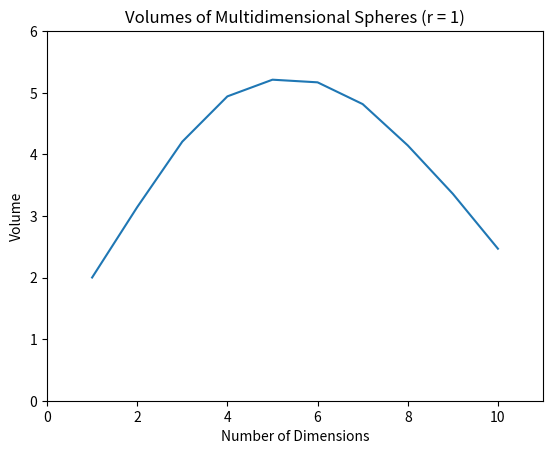

The script that saved this image:
"""
Problem 2

Hypersphere Volume
"""
import numpy as np
import numpy.random as ran
import matplotlib.pyplot as plt


# main function definition
def multisphere_volume(n_dims, n_samples, radius = 1):
    
    # initialize some working params
    n_iter = 0
    points = 0
    
    while n_iter < n_samples:
        # generate random point in space & inc. iteration count 
        r_list = ran.random(n_dims)
        n_iter += 1
        
        # add point if inside sphere
        if np.sum(r_list**2) < 1:
            points += 1
            
    return 2**n_dims/n_iter*points


# function calling & plotting
dim_list = [i for i in range(1, 11)]
vol_list = [multisphere_volume(dim, 100000) for dim in dim_list]
plt.plot(dim_list, vol_list)
plt.title("Volumes of Multidimensional Spheres (r = 1)")
plt.xlim(0,11)
plt.ylim(0,6)
plt.xlabel("Number of Dimensions")
plt.ylabel("Volume")
plt.show()


# printing everything
for dim, vol in zip(dim_list, vol_list):
    print(f"{dim}-dimensions")
    print(f"calculated volume: {vol:0.3f}\n")
